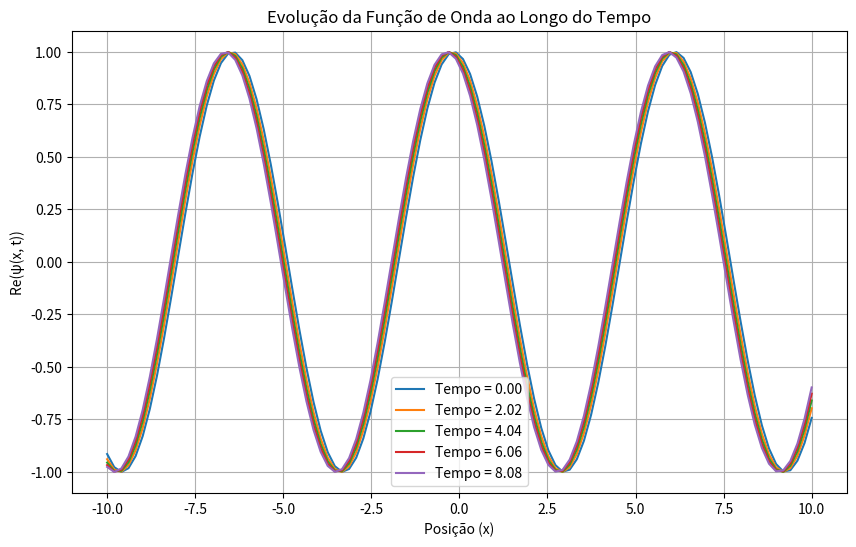

The script that saved this image:
import numpy as np
import matplotlib.pyplot as plt

# Função de onda inicial (exemplo)
psi_0 = 1 + 0j  # psi_0 pode ser um valor complexo, por exemplo

# Ordem fracionária (α)
alpha = 0.5  # Modifique este valor conforme necessário

# Tempo e parâmetros
t_values = np.linspace(0, 10, 100)  # Valores de tempo (ajuste conforme necessário)
x_values = np.linspace(-10, 10, 100)  # Posições (ajuste conforme necessário)

# Defina a unidade imaginária
I = 1j

# Função para calcular o termo fracionário (exemplo simples)
def calculate_fractional_term(alpha, t_val):
    # Simples exemplo de cálculo de termo fracionário (ajuste conforme necessário)
    # A fórmula pode variar dependendo da definição da derivada fracionária
    fractional_term = alpha * t_val ** (alpha - 1)  # Exemplo de comportamento com α
    return fractional_term

# Função para simular a evolução da função de onda
def run_simulation():
    global psi_0
    global alpha
    global I
    
    # Vamos criar uma lista para armazenar os valores de psi para cada t
    psi_values = []

    # Loop sobre os valores de tempo
    for t_val in t_values:
        # Verifique se t_val é um valor válido
        if np.isnan(t_val) or np.isinf(t_val):
            print(f"Erro: t_val é inválido: {t_val}")
            continue  # Pula o cálculo se t_val for inválido

        # Calcule o termo fracionário para o tempo t_val
        fractional_term = calculate_fractional_term(alpha, t_val)

        # Verifique se o termo fracionário é válido
        if np.isnan(fractional_term) or np.isinf(fractional_term):
            print(f"Erro: fractional_term é inválido para t_val={t_val}")
            continue  # Pula o cálculo se fractional_term for inválido

        # Exibição para depuração
        print(f"Calculando para t = {t_val}, termo fracionário = {fractional_term}")

        # Agora calculamos psi_t para cada valor de x
        psi_t_values = []
        for x_val in x_values:
            # Calcule a evolução da função de onda com base no termo fracionário
            try:
                psi_t = psi_0 * np.exp(-I * fractional_term * t_val) * np.exp(-I * x_val)  # Exemplo de evolução com x
                psi_t_values.append(np.real(psi_t))  # Adiciona a parte real de psi_t
            except Exception as e:
                print(f"Erro ao calcular psi_t para t_val={t_val} e x_val={x_val}: {e}")
                continue

        # Armazene os valores de psi_t para cada t
        psi_values.append(psi_t_values)
    
    # Agora vamos plotar os gráficos para diferentes tempos
    plt.figure(figsize=(10, 6))
    
    # Plotando a evolução para alguns tempos
    for i, t_val in enumerate(t_values[::20]):  # Pega um valor de tempo a cada 20 valores
        plt.plot(x_values, psi_values[i], label=f'Tempo = {t_val:.2f}')
    
    plt.title('Evolução da Função de Onda ao Longo do Tempo')
    plt.xlabel('Posição (x)')
    plt.ylabel('Re(ψ(x, t))')
    plt.legend()
    plt.grid(True)
    plt.show()

# Execute a simulação
run_simulation()
